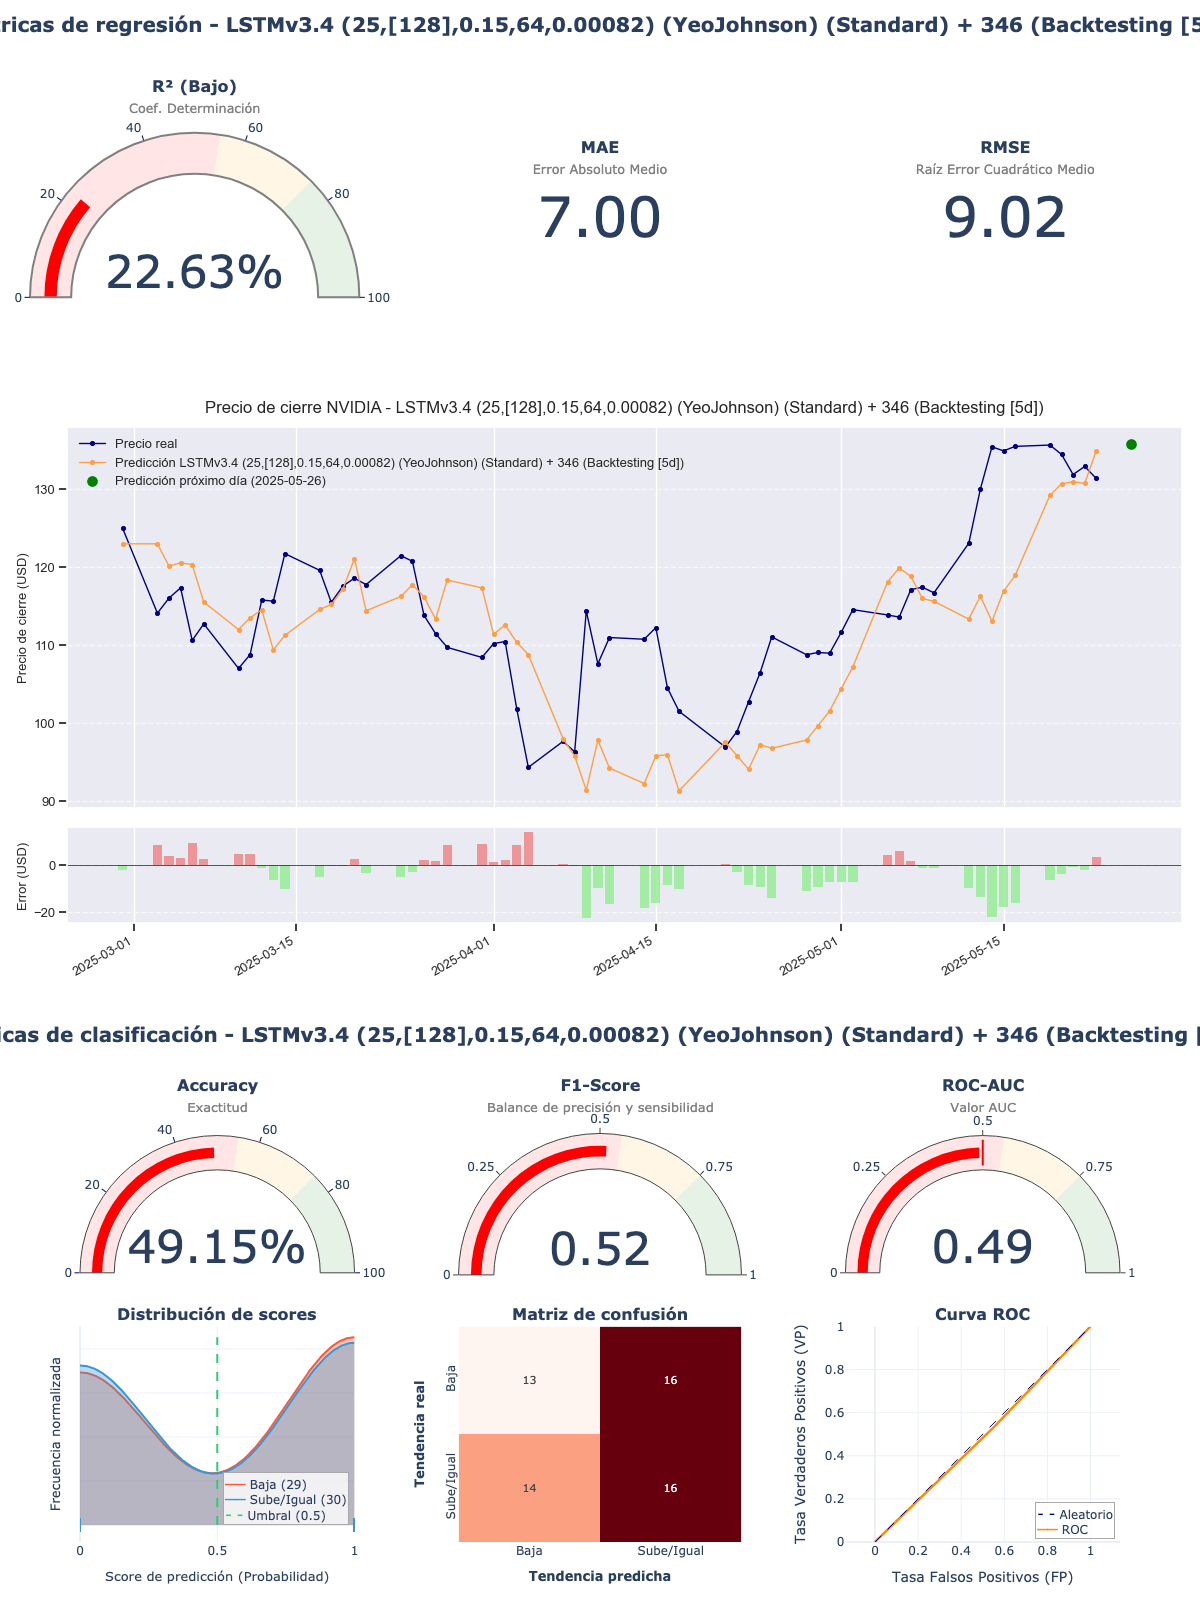

Values plotted in this chart, from the file beside it:
model_title; model_hash; r2; mae; rmse; accuracy; f1_score; roc_auc; irb_regr; irb_clas; irb_total
LSTMv3.4 (25,[128],0.15,64,0.00082) (Yeo…; 96a14040; 0,2263; 7,0006; 9,0214; 0,4915; 0,5161; 0,4908; 0,4185; 0,9505; 0,7111
